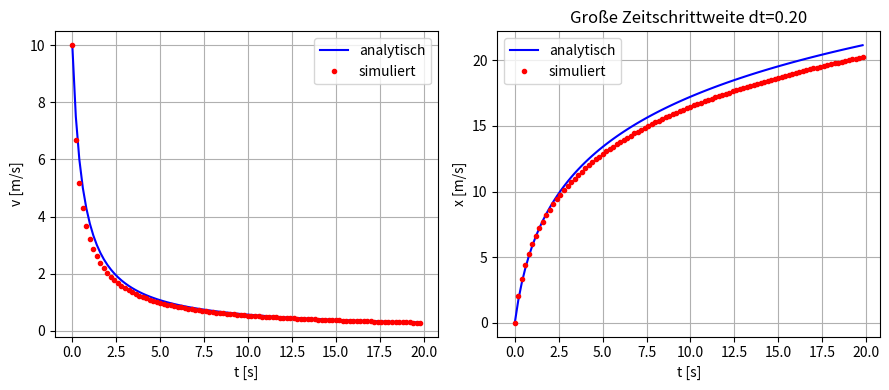

Generate this figure with matplotlib:
"""Simulation des Ausrollens eines Fahrzeugs mit dem
2 Euler-Verfahren (eindimensionale Bewegung)."""

import numpy as np
import matplotlib.pyplot as plt

# Definieren der Parameter
t_max = 20      # Zeitdauer die simuliert werden soll [s]
dt = 0.2        # Zeitschrittweite [s]
m = 15.0        # Masse des Fahrzeugs [kg]
b = 2.5         # Reibungskoeffizient [kg/m]
x0 = 0.0        # Anfangsort
v0 = 10.0       # Anfangsgeschwindigkeit [m/s]


def F(v):
    """Kraft als Funktion der Geschwindigkeit v."""
    return -b * v * np.abs(v)

# Lege Arrays für das Simulationsergebnis an
# Da wir bereits wissen wie viele Zeitschritte wir simulieren
t = np.arange(0, t_max, dt)
x = np.empty(t.size)
v = np.empty(t.size)

# Lege die Anfangsbedingungen fest
x[0] = x0
v[0] = v0

# Simulationsschleife
for i in range(t.size-1):
    x[i+1] = x[i] + v[i] * dt
    v[i+1] = v[i] + F(v[i]) / m * dt


# Erzeuge eine Figure
fig = plt.figure(figsize=(9,4))
fig.set_tight_layout(True)

# Plotte das Geschwindigkeits-Zeit-Diagramm
ax1 = fig.add_subplot(1,2,1)
ax1.set_xlabel('t [s]')
ax1.set_ylabel('v [m/s]')
ax1.grid()
ax1.plot(t, v0 / (1 + v0 * b / m * t), '-b', label='analytisch')
ax1.plot(t, v, '.r', label='simuliert')
ax1.legend()

# Plotte das Weg-Zeit-Diagramm 
ax2 = fig.add_subplot(1,2,2)
ax2.set_title(f'Große Zeitschrittweite dt={dt:.2f}')
ax2.set_xlabel('t [s]')
ax2.set_ylabel('x [m/s]')
ax2.grid()
ax2.plot(t, m / b * np.log(1 + v0 * b / m * t), '-b', label='analytisch')
ax2.plot(t, x, '.r', label='simuliert')
ax2.legend()

plt.show()